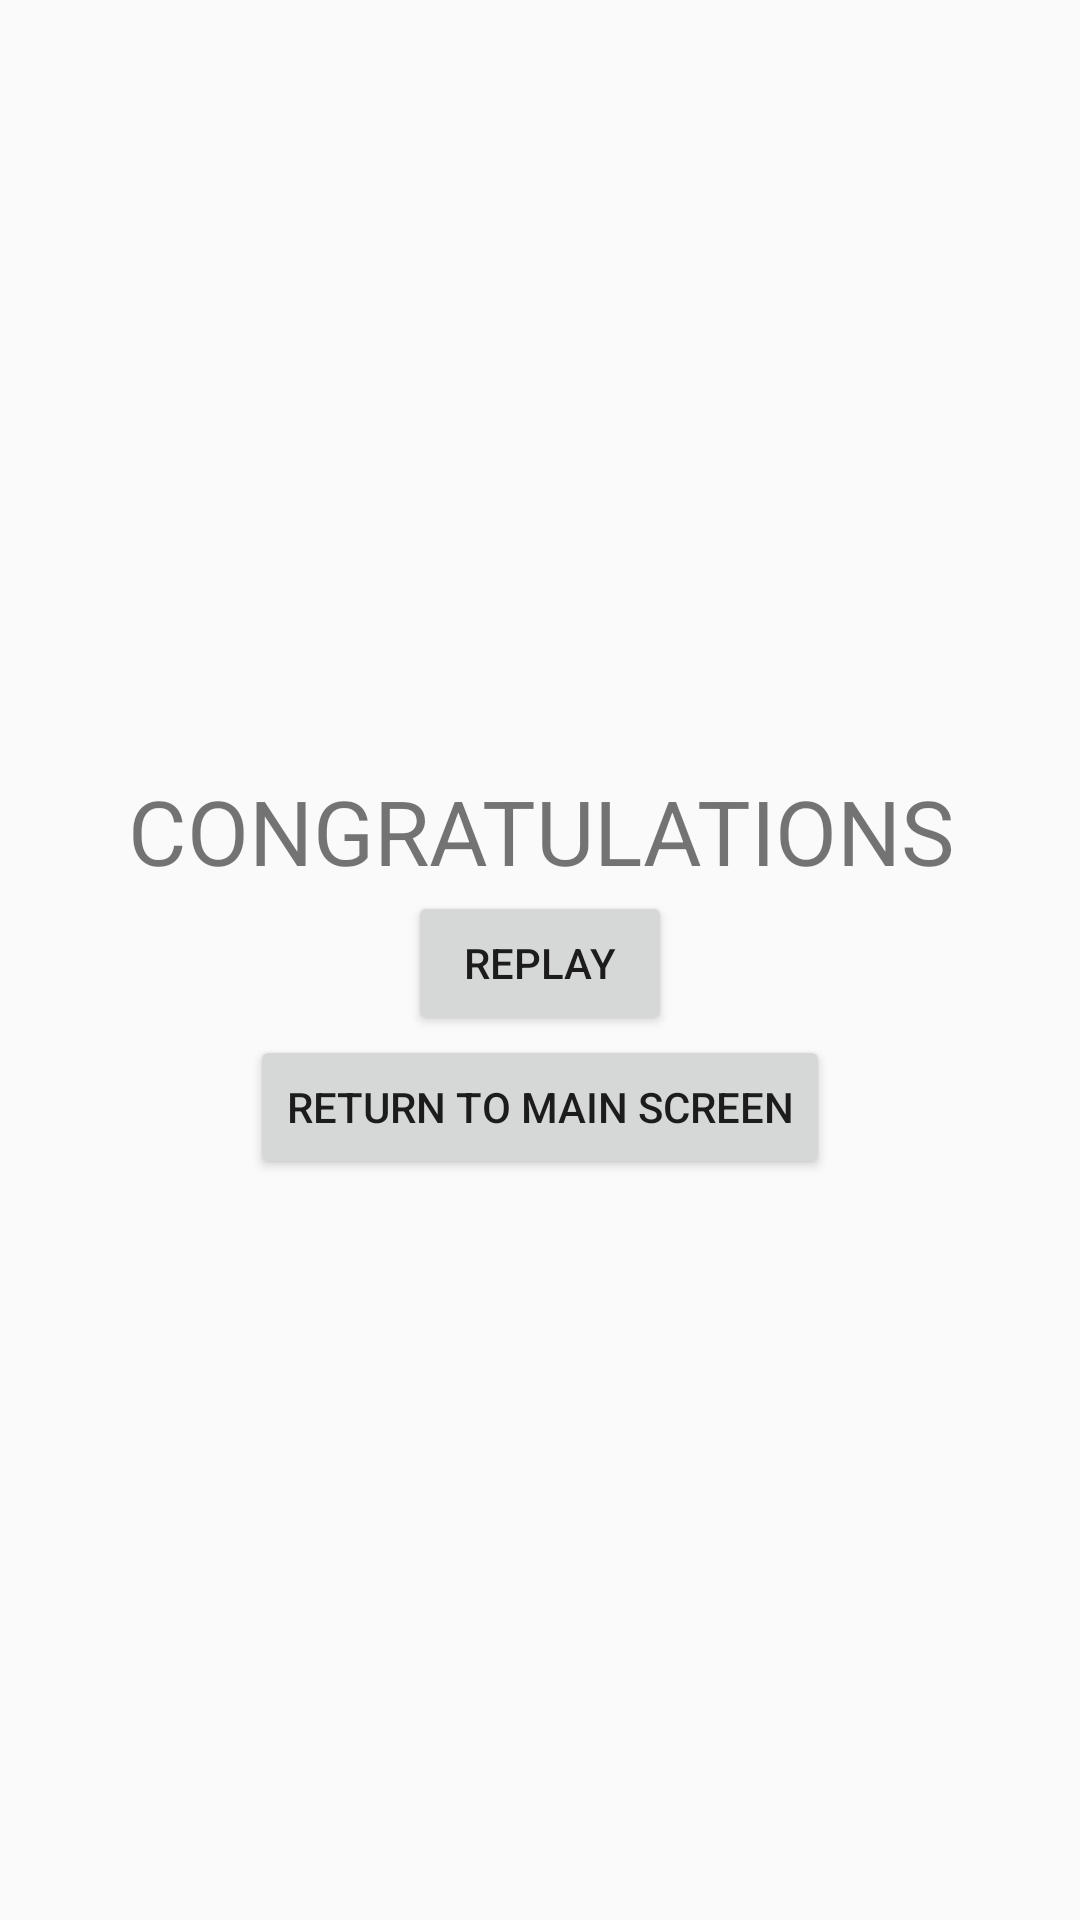

Android layout source for this screen:
<!-- AndroidManifest.xml: application theme AppTheme -->
<!-- res/layout/game_finish_pop_up.xml -->
<?xml version="1.0" encoding="utf-8"?>
<LinearLayout xmlns:android="http://schemas.android.com/apk/res/android"
    android:background="@color/colourWhite"
    android:gravity="center"
    android:layout_width="match_parent"
    android:layout_height="match_parent"
    android:layout_gravity="center"
    android:orientation="vertical"
    android:padding="10dp">

    <TextView
        android:layout_width="wrap_content"
        android:layout_height="wrap_content"
        android:layout_marginTop="10dp"
        android:textSize="30sp"
        android:gravity="center"
        android:text="CONGRATULATIONS" />

    <Button
        android:id="@+id/replayButton"
        android:layout_width="wrap_content"
        android:layout_height="wrap_content"
        android:gravity="center"
        android:text="REPLAY" />

    <Button
        android:id="@+id/returnToMainActivityButton"
        android:layout_width="wrap_content"
        android:layout_height="wrap_content"
        android:text="Return to main screen" />

</LinearLayout>
<!-- resources referenced by this layout -->
<resources>
  <style name="AppTheme" parent="Theme.AppCompat.Light.DarkActionBar">
          
          <item name="colorPrimary">@color/colorPrimary</item>
          <item name="colorPrimaryDark">@color/colorPrimaryDark</item>
          <item name="colorAccent">@color/colorAccent</item>
      </style>
  <color name="colorPrimary">#008577</color>
  <color name="colorPrimaryDark">#00574B</color>
  <color name="colorAccent">#D81B60</color>
</resources>
